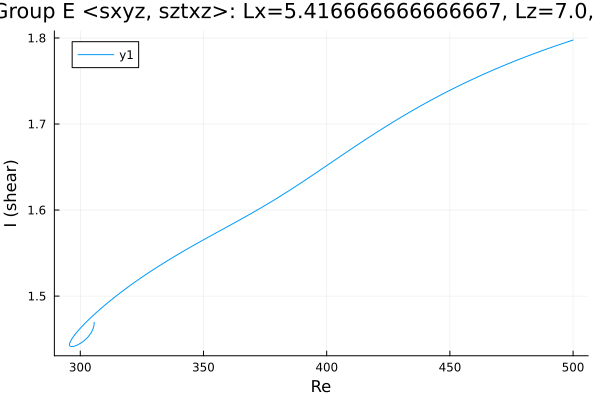

The table this chart was drawn from, first rows:
Re, shear
305.6, 1.47
305.6, 1.47
305.6, 1.47
305.6, 1.47
305.6, 1.469
305.6, 1.469
305.6, 1.469
305.6, 1.469
305.6, 1.468
305.6, 1.466
305.5, 1.465
305.2, 1.462
304.5, 1.458
303.1, 1.452
301.7, 1.448
300.3, 1.445
298.9, 1.443
297.9, 1.442
297.2, 1.442
296.7, 1.441
296.4, 1.441
296.2, 1.441
296, 1.442
295.9, 1.442
295.8, 1.442
295.7, 1.442
295.7, 1.442
295.7, 1.443
295.7, 1.443
295.6, 1.443
295.6, 1.443
295.6, 1.443
295.6, 1.443
295.6, 1.443
295.6, 1.443
295.6, 1.443
295.6, 1.443
295.6, 1.443
295.6, 1.443
295.6, 1.443
295.6, 1.444
295.6, 1.444
295.6, 1.444
295.6, 1.444
295.6, 1.444
295.6, 1.444
295.6, 1.444
295.6, 1.444
295.6, 1.444
295.6, 1.444
295.6, 1.444
295.6, 1.444
295.6, 1.444
295.6, 1.444
295.6, 1.444
295.6, 1.444
295.6, 1.444
295.6, 1.444
295.6, 1.444
295.6, 1.444
... 171 more rows
